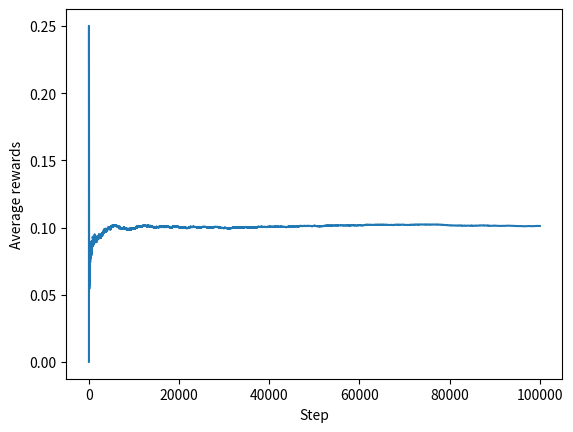

Python code for this plot:
import math
import matplotlib.pyplot as plt
import numpy as np
import random

# Page 31 Second Edition Barto and Sutton
def calculateNewAverageIncrementally(oldAverage, nextValue, numberOfValues):
    return oldAverage + (1/numberOfValues) * (nextValue - oldAverage)

averageRewards = []
levers = [
    0,
    0,
    0,
    0,
    0,
    0,
    0,
    0,
    0,
    1,
]

def randomLever():
    return levers[math.floor(random.random() * 10)]

for i in range(99999):
    if (i == 0):
        averageRewards.append(randomLever())
    else:
        averageRewards.append(
            calculateNewAverageIncrementally(averageRewards[i - 1], randomLever(), i + 1)
        )

plt.plot(averageRewards)
plt.ylabel("Average rewards")
plt.xlabel("Step")
plt.show()
